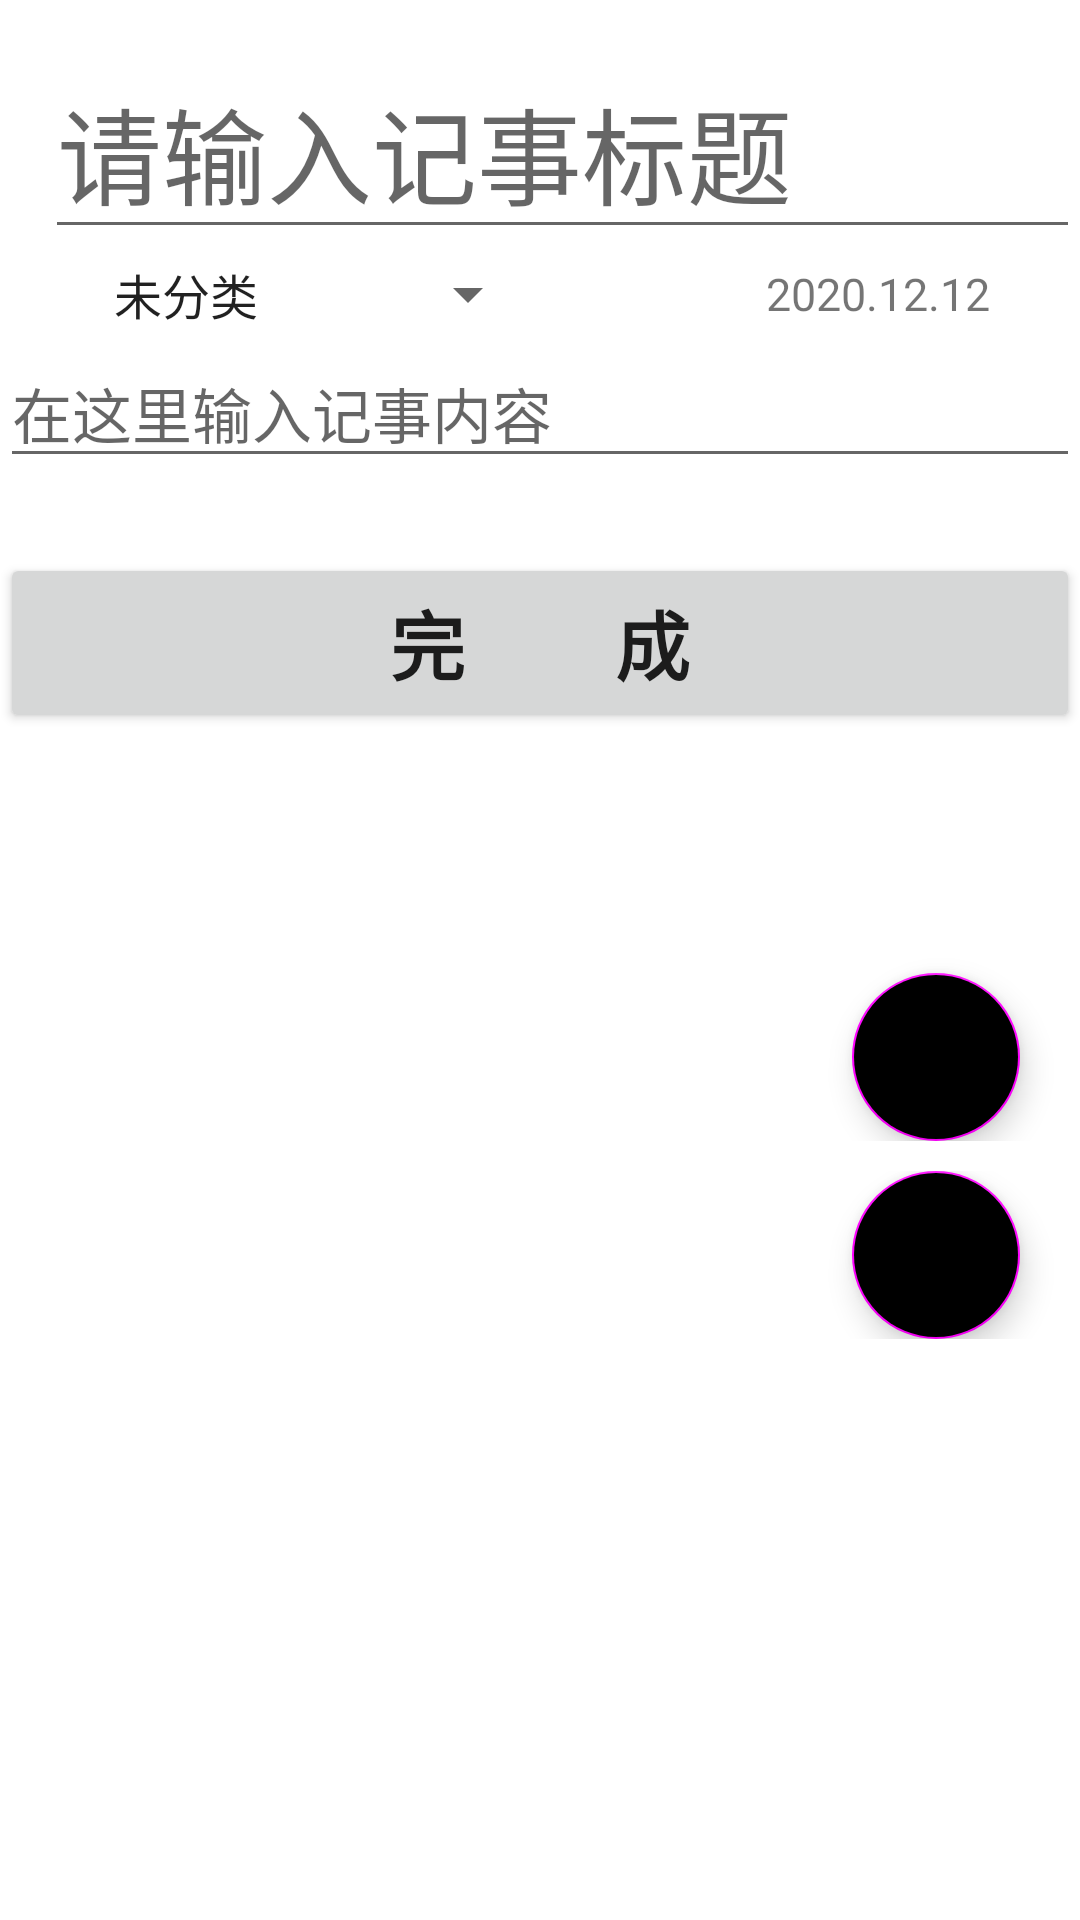

Here is an Android app screen rendered from its layout file. Give the layout XML and the strings, colors and styles it references.
<!-- AndroidManifest.xml: application theme Theme.MapleLeaf -->
<!-- res/layout/activity_add.xml -->
<?xml version="1.0" encoding="utf-8"?>
<ScrollView xmlns:android="http://schemas.android.com/apk/res/android"
    xmlns:app="http://schemas.android.com/apk/res-auto"
    xmlns:tools="http://schemas.android.com/tools"
    android:layout_width="match_parent"
    android:layout_height="match_parent"
    tools:context=".Add">

    <LinearLayout
        android:layout_width="match_parent"
        android:layout_height="match_parent"
        android:orientation="vertical">

        <EditText
            android:id="@+id/edit_title"
            android:layout_width="match_parent"
            android:layout_height="wrap_content"
            android:layout_marginLeft="15dp"
            android:layout_marginTop="15dp"
            android:hint="请输入记事标题"
            android:textSize="35sp">
        </EditText>

        <RelativeLayout
            android:layout_width="match_parent"
            android:layout_height="30dp">

            <Spinner
                android:id="@+id/spinner"
                android:layout_width="150dp"
                android:layout_height="match_parent"
                android:layout_gravity="right"
                android:layout_marginLeft="30dp"
                android:spinnerMode="dropdown"
                android:entries="@array/kind" />

            <TextView
                android:id="@+id/time"
                android:layout_width="wrap_content"
                android:layout_height="wrap_content"
                android:layout_alignParentRight="true"
                android:layout_centerInParent="true"
                android:text="2020.12.12"
                android:textSize="15dp"
                android:layout_marginRight="30dp">
            </TextView>
        </RelativeLayout>

        <LinearLayout
            android:layout_width="match_parent"
            android:layout_height="match_parent"
            android:orientation="vertical">

            <EditText
                android:id="@+id/edit_context"
                android:layout_width="match_parent"
                android:layout_height="wrap_content"
                android:hint="在这里输入记事内容"
                android:textSize="20sp">
            </EditText>

            <ImageView
                android:layout_width="wrap_content"
                android:layout_height="wrap_content"
                android:id="@+id/imageView_add"
                android:layout_marginTop="10dp"
                android:layout_gravity="center_horizontal">
            </ImageView>

            <Button
                android:id="@+id/btn_finish"
                android:layout_width="match_parent"
                android:layout_height="60dp"
                android:layout_marginTop="15dp"
                android:text="完成"
                android:textSize="25sp"
                android:textStyle="bold"
                android:letterSpacing="2">
            </Button>
        </LinearLayout>

        <RelativeLayout
            android:layout_width="match_parent"
            android:layout_height="wrap_content">

            <com.google.android.material.floatingactionbutton.FloatingActionButton
                android:layout_width="wrap_content"
                android:layout_height="wrap_content"
                android:id="@+id/fab1_add"
                android:layout_alignParentBottom="true"
                android:layout_alignParentRight="true"
                android:layout_marginBottom="80dp"
                android:layout_marginRight="20dp"
                android:src="@drawable/icon_camera"
                android:backgroundTint="@color/red"
                app:fabSize="normal"
                android:scaleType="center">
            </com.google.android.material.floatingactionbutton.FloatingActionButton>
        </RelativeLayout>

        <RelativeLayout
            android:layout_width="match_parent"
            android:layout_height="wrap_content"
            android:layout_marginTop="10dp">

            <com.google.android.material.floatingactionbutton.FloatingActionButton
                android:layout_width="wrap_content"
                android:layout_height="wrap_content"
                android:id="@+id/fab2_add"
                android:layout_alignParentBottom="true"
                android:layout_alignParentRight="true"
                android:layout_marginRight="20dp"
                android:src="@drawable/icon_store"
                android:backgroundTint="@color/red"
                app:fabSize="normal"
                android:scaleType="center">
            </com.google.android.material.floatingactionbutton.FloatingActionButton>
        </RelativeLayout>

    </LinearLayout>

</ScrollView>
<!-- resources referenced by this layout -->
<resources>
  <string-array name="kind">
          <item>未分类</item>
          <item>生活</item>
          <item>工作</item>
          <item>学习</item>
      </string-array>
  <!-- drawable icon_camera: png bitmap (drawable-xxhdpi, 7623 bytes) -->
  <!-- drawable icon_store: png bitmap (drawable-xxhdpi, 4421 bytes) -->
  <style name="Theme.MapleLeaf" parent="Theme.MaterialComponents.Light.NoActionBar">
          
          <item name="colorPrimary">@color/red</item>
          <item name="colorPrimaryVariant">@color/purple_700</item>
          <item name="colorOnPrimary">@color/white</item>
          
          <item name="colorSecondary">@color/red</item>
          <item name="colorSecondaryVariant">@color/teal_700</item>
          <item name="colorOnSecondary">@color/black</item>
          
          <item name="android:statusBarColor" tools:targetApi="l">?attr/colorPrimaryVariant</item>
          
      </style>
  <!-- not gathered from this repository: default colours our renderer supplied (Android Studio template values) -->
  <color name="purple_700">#FF3700B3</color>
  <color name="teal_700">#FF018786</color>
  <color name="black">#FF000000</color>
  <color name="white">#FFFFFFFF</color>
</resources>
